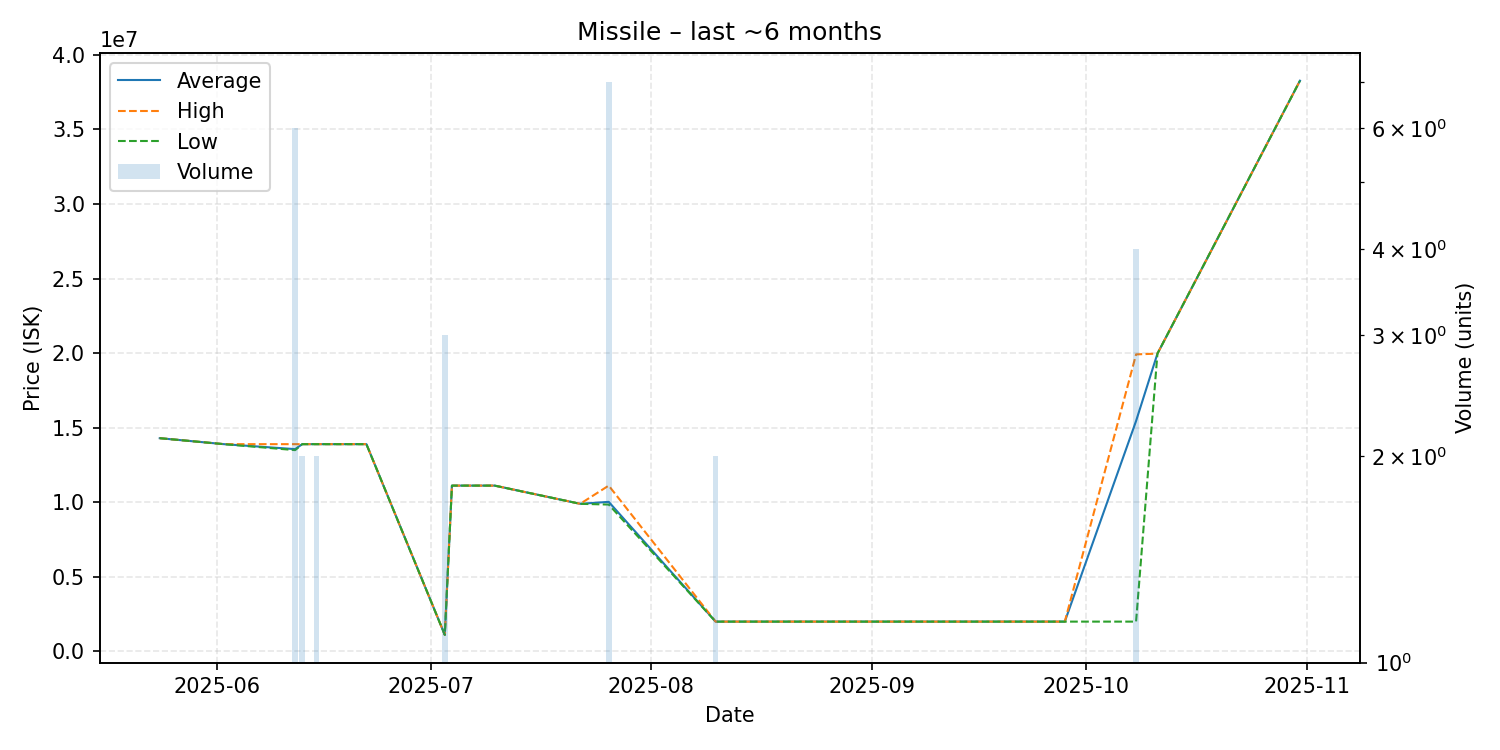

The table this chart was drawn from, first rows:
date, average, highest, lowest, order_count, volume
2025-05-24, 14300000, 14300000, 14300000, 1, 1
2025-06-02, 13900000, 13900000, 13900000, 1, 1
2025-06-12, 13566667, 13900000, 13500000, 2, 6
2025-06-13, 13900000, 13900000, 13900000, 2, 2
2025-06-15, 13900000, 13900000, 13900000, 2, 2
2025-06-22, 13900000, 13900000, 13900000, 1, 1
2025-07-03, 1112000, 1112000, 1112000, 1, 3
2025-07-04, 11120000, 11120000, 11120000, 1, 1
2025-07-10, 11120000, 11120000, 11120000, 1, 1
2025-07-22, 9900000, 9900000, 9900000, 1, 1
2025-07-26, 10031429, 11120000, 9850000, 4, 7
2025-08-10, 2001000, 2001000, 2001000, 1, 2
2025-09-28, 2001000, 2001000, 2001000, 1, 1
2025-10-08, 15452750, 19920000, 2001000, 3, 4
2025-10-11, 19970000, 19970000, 19970000, 1, 1
2025-10-31, 38270000, 38270000, 38270000, 1, 1
